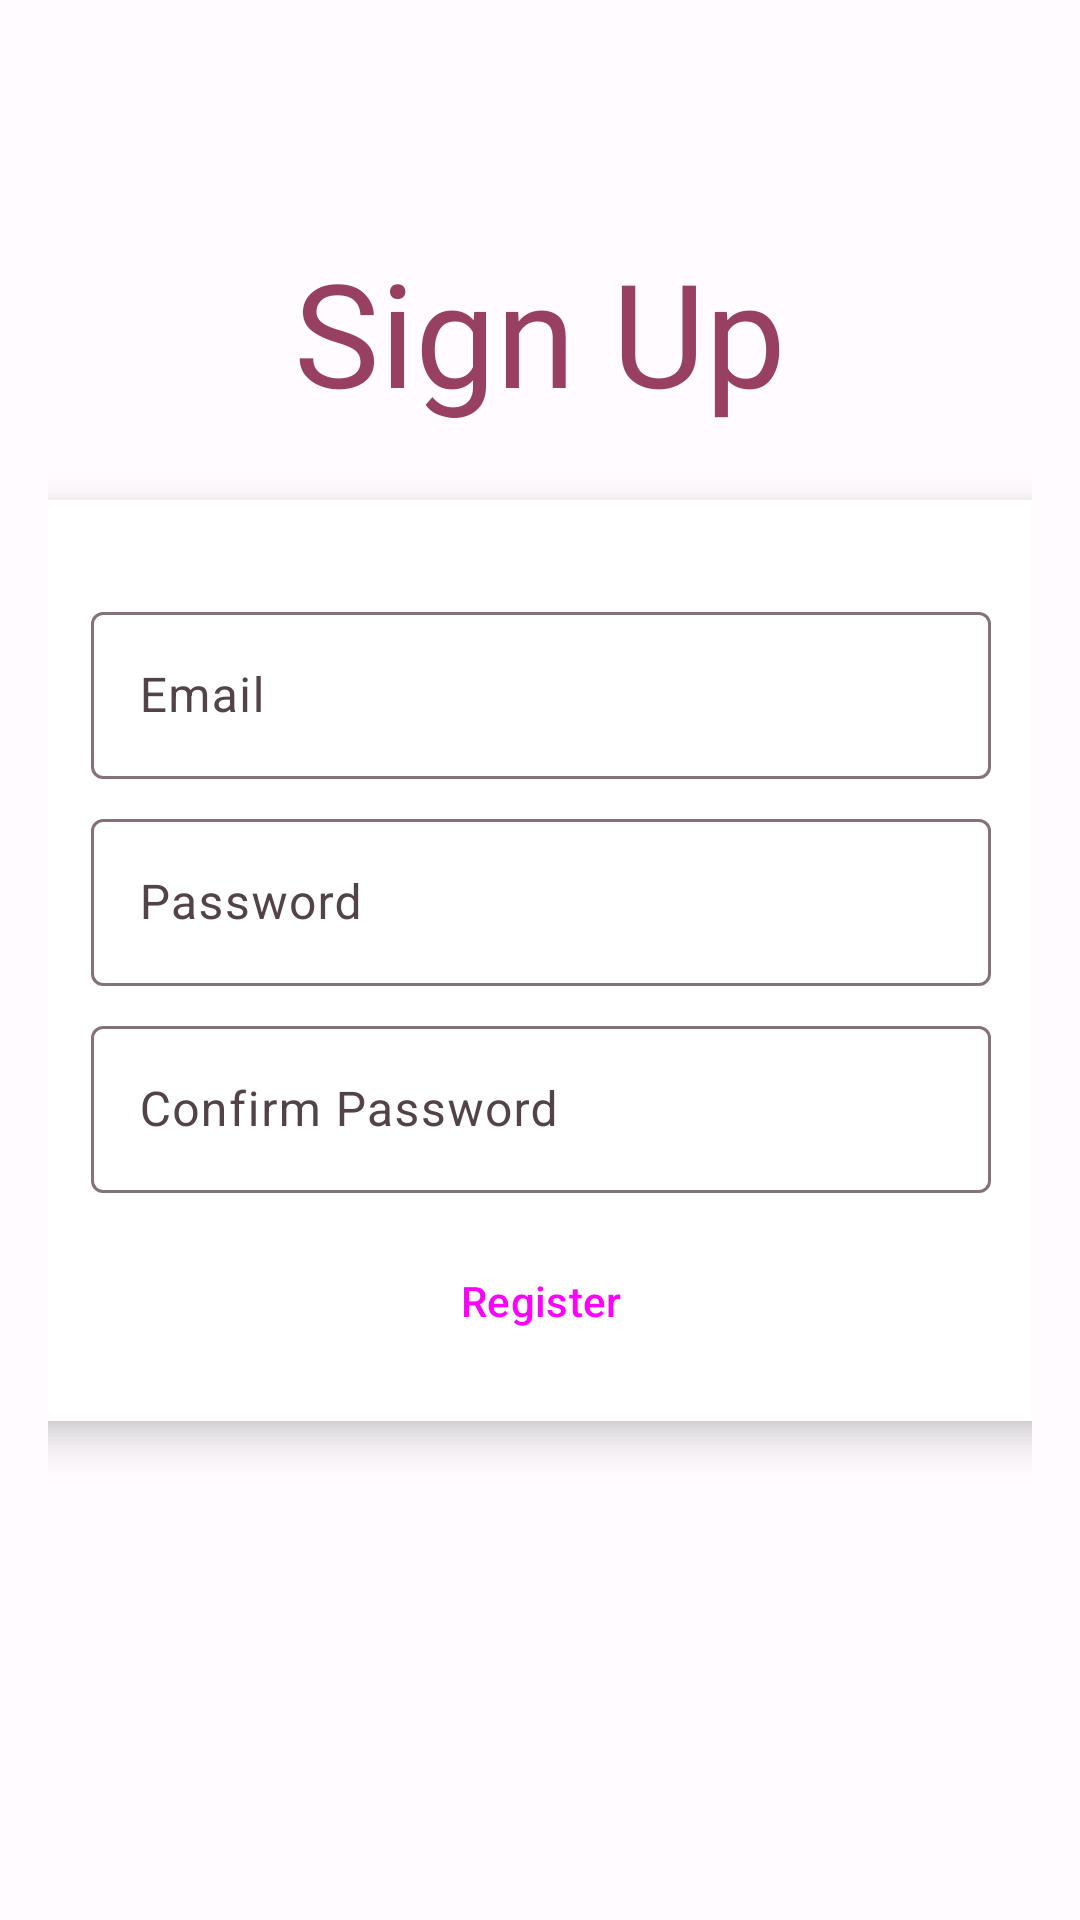

Produce the Android XML layout that renders to this screen, including the resource entries it uses.
<!-- AndroidManifest.xml: application theme Theme.GroupProjectOutAndAbout -->
<!-- res/layout/activity_register.xml -->
<androidx.constraintlayout.widget.ConstraintLayout xmlns:android="http://schemas.android.com/apk/res/android"
    xmlns:app="http://schemas.android.com/apk/res-auto"
    android:layout_width="match_parent"
    android:layout_height="match_parent"
    android:padding="16dp">

    <TextView
        android:id="@+id/textView"
        android:layout_width="wrap_content"
        android:layout_height="wrap_content"
        android:layout_marginBottom="24dp"
        android:fontFamily="@font/engagement"
        android:text="Sign Up"
        android:textColor="@color/md_theme_light_primary"
        android:textSize="48sp"
        app:layout_constraintBottom_toTopOf="@+id/cardView"
        app:layout_constraintEnd_toEndOf="parent"
        app:layout_constraintStart_toStartOf="parent" />

    <androidx.cardview.widget.CardView
        android:id="@+id/cardView"
        android:layout_width="350dp"
        android:layout_height="wrap_content"
        app:cardCornerRadius="8dp"
        app:cardElevation="8dp"
        app:layout_constraintBottom_toBottomOf="parent"
        app:layout_constraintEnd_toEndOf="parent"
        app:layout_constraintStart_toStartOf="parent"
        app:layout_constraintTop_toTopOf="parent">

        <androidx.constraintlayout.widget.ConstraintLayout
            android:layout_width="match_parent"
            android:layout_height="wrap_content">

            <com.google.android.material.textfield.TextInputLayout
                android:id="@+id/editTextEmailLayout"
                android:layout_width="300dp"
                android:layout_height="wrap_content"
                android:layout_marginTop="32dp"
                android:layout_marginBottom="8dp"
                app:layout_constraintBottom_toTopOf="@+id/editTextPasswordLayout"
                app:layout_constraintEnd_toEndOf="parent"
                app:layout_constraintStart_toStartOf="parent"
                app:layout_constraintTop_toTopOf="parent">

                <com.google.android.material.textfield.TextInputEditText
                    android:id="@+id/editTextEmail"
                    android:layout_width="match_parent"
                    android:layout_height="wrap_content"
                    android:autofillHints="@string/prompt_email"
                    android:hint="@string/prompt_email"
                    android:inputType="textEmailAddress"
                    android:selectAllOnFocus="true" />
            </com.google.android.material.textfield.TextInputLayout>

            <com.google.android.material.textfield.TextInputLayout
                android:id="@+id/editTextPasswordLayout"
                android:layout_width="300dp"
                android:layout_height="wrap_content"
                android:layout_marginBottom="8dp"
                app:layout_constraintBottom_toTopOf="@+id/editTextConfirmPasswordLayout"
                app:layout_constraintEnd_toEndOf="parent"
                app:layout_constraintStart_toStartOf="parent"
                app:layout_constraintTop_toBottomOf="@+id/editTextEmailLayout">

                <com.google.android.material.textfield.TextInputEditText
                    android:id="@+id/editTextPassword"
                    android:layout_width="match_parent"
                    android:layout_height="wrap_content"
                    android:autofillHints="@string/password"
                    android:hint="@string/password"
                    android:inputType="textPassword"
                    android:selectAllOnFocus="true" />
            </com.google.android.material.textfield.TextInputLayout>

            <com.google.android.material.textfield.TextInputLayout
                android:id="@+id/editTextConfirmPasswordLayout"
                android:layout_width="300dp"
                android:layout_height="wrap_content"
                android:layout_marginBottom="8dp"
                app:layout_constraintBottom_toTopOf="@+id/buttonRegister"
                app:layout_constraintEnd_toEndOf="parent"
                app:layout_constraintStart_toStartOf="parent"
                app:layout_constraintTop_toBottomOf="@+id/editTextPasswordLayout">

                <com.google.android.material.textfield.TextInputEditText
                    android:id="@+id/editTextConfirmPassword"
                    android:layout_width="match_parent"
                    android:layout_height="wrap_content"
                    android:autofillHints="@string/password"
                    android:hint="@string/confirm_password"
                    android:inputType="textPassword"
                    android:selectAllOnFocus="true" />
            </com.google.android.material.textfield.TextInputLayout>

            <Button
                android:id="@+id/buttonRegister"
                style="@style/Widget.Material3.Button.ElevatedButton"
                android:layout_width="300dp"
                android:layout_height="wrap_content"
                android:layout_marginTop="4dp"
                android:layout_marginBottom="16dp"
                android:text="@string/register"
                app:layout_constraintBottom_toBottomOf="parent"
                app:layout_constraintEnd_toEndOf="parent"
                app:layout_constraintHorizontal_bias="0.502"
                app:layout_constraintStart_toStartOf="parent"
                app:layout_constraintTop_toBottomOf="@+id/editTextConfirmPasswordLayout" />


        </androidx.constraintlayout.widget.ConstraintLayout>
    </androidx.cardview.widget.CardView>

</androidx.constraintlayout.widget.ConstraintLayout>
<!-- resources referenced by this layout -->
<resources>
  <color name="md_theme_light_primary">#984062</color>
  <string name="confirm_password">Confirm Password</string>
  <string name="password">Password</string>
  <string name="prompt_email">Email</string>
  <string name="register">Register</string>
  <style name="Theme.GroupProjectOutAndAbout" parent="Base.Theme.GroupProjectOutAndAbout" />
  <color name="md_theme_light_onPrimary">#FFFFFF</color>
  <color name="md_theme_light_primaryContainer">#FFD9E2</color>
  <color name="md_theme_light_onPrimaryContainer">#3E001E</color>
  <color name="md_theme_light_secondary">#74565F</color>
  <color name="md_theme_light_onSecondary">#FFFFFF</color>
  <color name="md_theme_light_secondaryContainer">#FFD9E2</color>
  <color name="md_theme_light_onSecondaryContainer">#2B151C</color>
  <color name="md_theme_light_tertiary">#7C5635</color>
  <color name="md_theme_light_onTertiary">#FFFFFF</color>
  <color name="md_theme_light_tertiaryContainer">#FFDCC2</color>
  <color name="md_theme_light_onTertiaryContainer">#2E1500</color>
  <color name="md_theme_light_error">#BA1A1A</color>
  <color name="md_theme_light_errorContainer">#FFDAD6</color>
  <color name="md_theme_light_onError">#FFFFFF</color>
  <color name="md_theme_light_onErrorContainer">#410002</color>
  <color name="md_theme_light_background">#FFFBFF</color>
  <color name="md_theme_light_onBackground">#201A1B</color>
  <color name="md_theme_light_surface">#FFFBFF</color>
  <color name="md_theme_light_onSurface">#201A1B</color>
  <color name="md_theme_light_surfaceVariant">#F2DDE2</color>
  <color name="md_theme_light_onSurfaceVariant">#514347</color>
  <color name="md_theme_light_outline">#837377</color>
  <color name="md_theme_light_inverseOnSurface">#FAEEEF</color>
  <color name="md_theme_light_inverseSurface">#352F30</color>
  <color name="md_theme_light_inversePrimary">#FFB0C9</color>
</resources>
